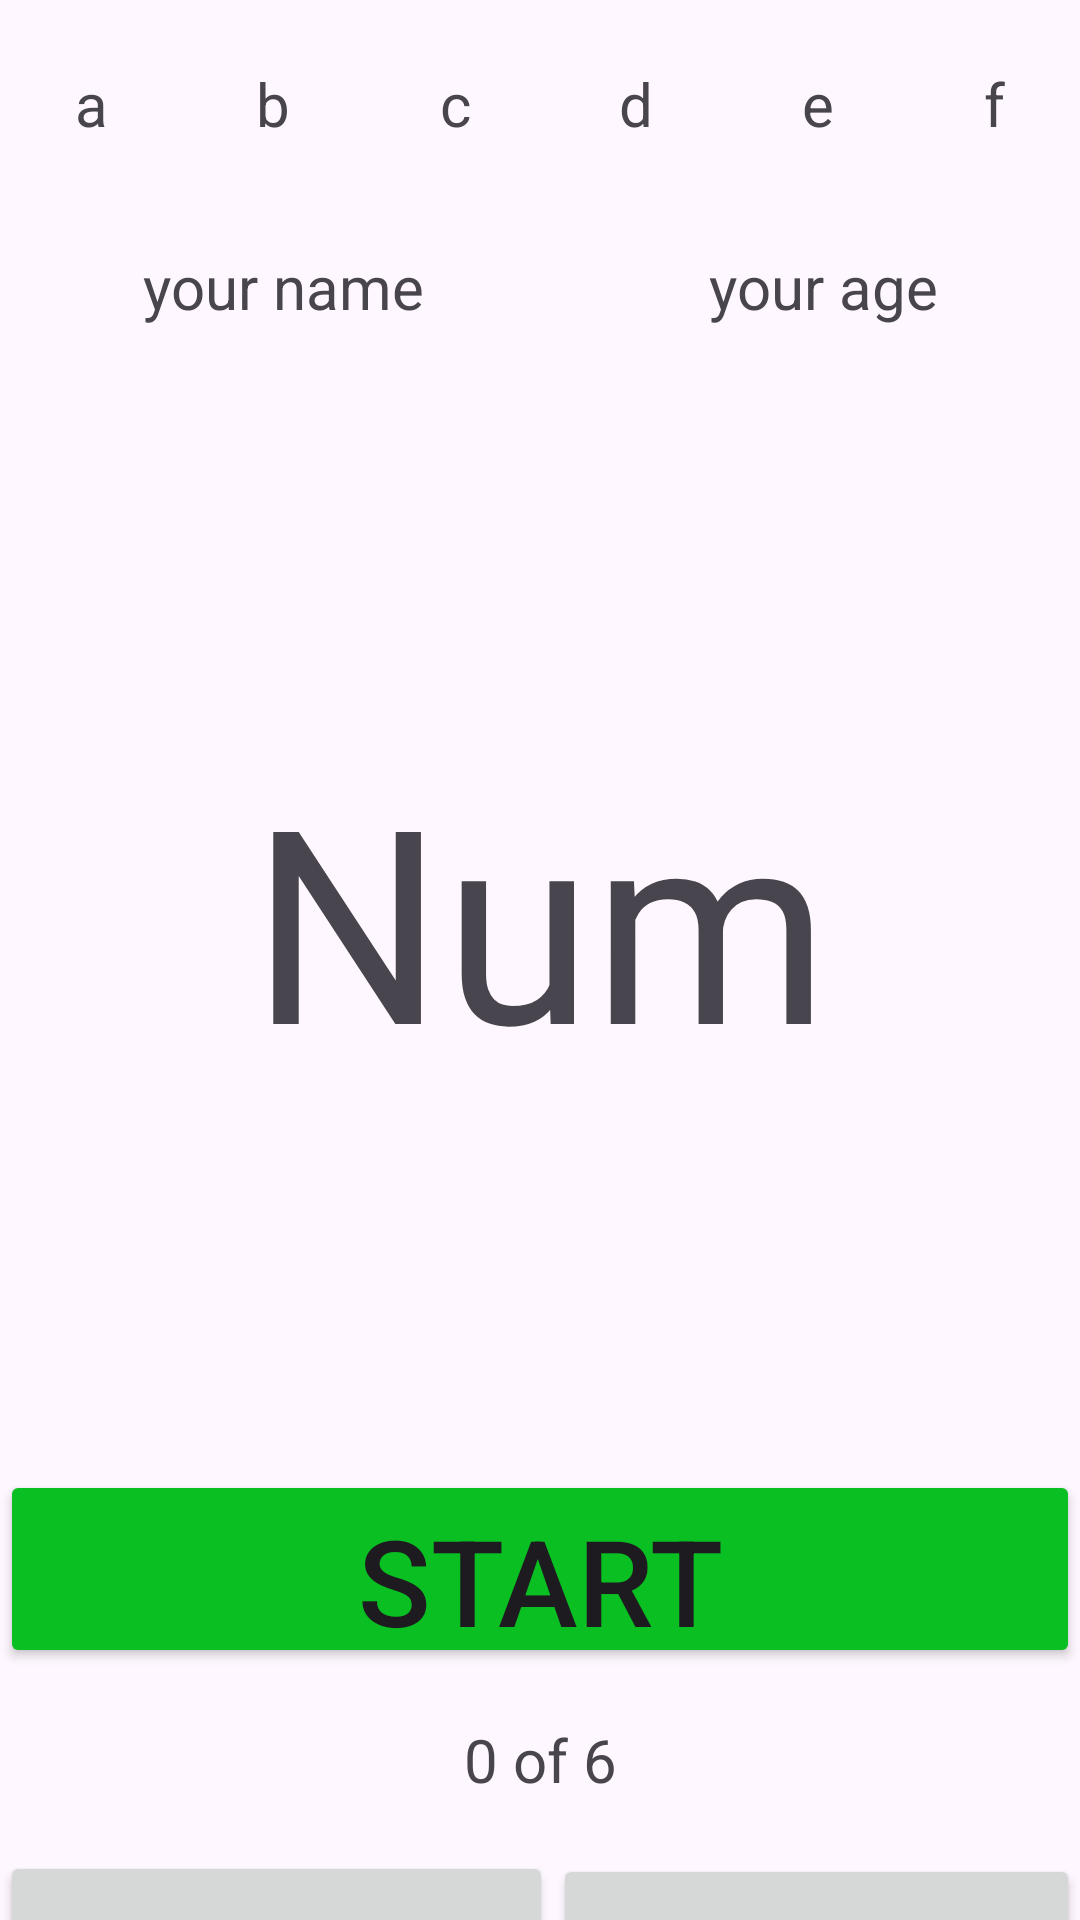

Here is an Android app screen rendered from its layout file. Give the layout XML and the strings, colors and styles it references.
<!-- AndroidManifest.xml: application theme Theme.Slot -->
<!-- res/layout/activity_main.xml -->
<?xml version="1.0" encoding="utf-8"?>
<LinearLayout xmlns:android="http://schemas.android.com/apk/res/android"
    xmlns:app="http://schemas.android.com/apk/res-auto"
    xmlns:tools="http://schemas.android.com/tools"
    android:id="@+id/main"
    android:layout_width="match_parent"
    android:layout_height="match_parent"
    tools:context=".MainActivity"
    android:orientation="vertical"
    >

    <LinearLayout
        android:layout_width="match_parent"
        android:layout_height="69dp"
        android:orientation="horizontal">

        <TextView
            android:id="@+id/aID"
            android:layout_width="wrap_content"
            android:layout_height="match_parent"
            android:layout_weight="1"
            android:text="a"
            android:textSize="20sp"
            android:gravity="center"/>

        <TextView
            android:id="@+id/bID"
            android:layout_width="wrap_content"
            android:layout_height="match_parent"
            android:layout_weight="1"
            android:text="b"
            android:textSize="20sp"
            android:gravity="center"/>

        <TextView
            android:id="@+id/cID"
            android:layout_width="wrap_content"
            android:layout_height="match_parent"
            android:layout_weight="1"
            android:text="c"
            android:textSize="20sp"
            android:gravity="center"/>

        <TextView
            android:id="@+id/dID"
            android:layout_width="wrap_content"
            android:layout_height="match_parent"
            android:layout_weight="1"
            android:text="d"
            android:textSize="20sp"
            android:gravity="center"/>

        <TextView
            android:id="@+id/eID"
            android:layout_width="wrap_content"
            android:layout_height="match_parent"
            android:layout_weight="1"
            android:text="e"
            android:textSize="20sp"
            android:gravity="center"/>

        <TextView
            android:id="@+id/fID"
            android:layout_width="wrap_content"
            android:layout_height="match_parent"
            android:layout_weight="1"
            android:text="f"
            android:textSize="20sp"
            android:gravity="center"/>
    </LinearLayout>

    <LinearLayout
        android:layout_width="match_parent"
        android:layout_height="660dp"
        android:orientation="vertical">

        <LinearLayout
            android:layout_width="match_parent"
            android:layout_height="53dp"
            android:orientation="horizontal">

            <TextView
                android:id="@+id/yournameID"
                android:layout_width="wrap_content"
                android:layout_height="match_parent"
                android:layout_weight="1"
                android:text="your name"
                android:gravity="center"
                android:textSize="20dp"/>

            <TextView
                android:id="@+id/yourageID"
                android:layout_width="wrap_content"
                android:layout_height="match_parent"
                android:layout_weight="1"
                android:text="your age"
                android:gravity="center"
                android:textSize="20dp"/>
        </LinearLayout>

        <TextView
            android:id="@+id/numID"
            android:layout_width="match_parent"
            android:layout_height="368dp"
            android:gravity="center"
            android:text="Num"
            android:textSize="90sp" />

        <Button
            android:id="@+id/button"
            android:layout_width="match_parent"
            android:layout_height="66dp"
            android:backgroundTint="#0ABF22"
            android:text="Start"
            android:textSize="40dp" />

        <TextView
            android:id="@+id/countWinID"
            android:layout_width="match_parent"
            android:layout_height="61dp"
            android:gravity="center"
            android:text="0 of 6"
            android:textSize="20sp" />

        <LinearLayout
            android:layout_width="match_parent"
            android:layout_height="68dp"
            android:orientation="horizontal">

            <Button
                android:id="@+id/newGameID"
                android:layout_width="wrap_content"
                android:layout_height="69dp"
                android:layout_weight="1"
                android:text="New Game" />

            <Button
                android:id="@+id/ScoreID"
                android:layout_width="wrap_content"
                android:layout_height="67dp"
                android:layout_weight="1"
                android:text="Score" />
        </LinearLayout>

        <Button
            android:id="@+id/exitId"
            android:layout_width="match_parent"
            android:layout_height="wrap_content"
            android:text="Exit" />
    </LinearLayout>
</LinearLayout>
<!-- resources referenced by this layout -->
<resources>
  <style name="Theme.Slot" parent="Base.Theme.Slot" />
  <style name="Base.Theme.Slot" parent="Theme.Material3.DayNight.NoActionBar">
          
          
      </style>
</resources>
